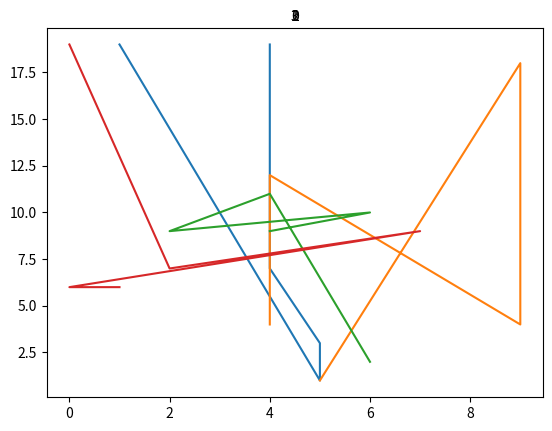

The matplotlib source for this figure:
import matplotlib.pyplot as plt
import numpy as np
import matplotlib.animation as animation
fig, ax = plt.subplots()
ims=[]

for i in range(4):
    ttl = plt.text(0.5, 1.01, i, horizontalalignment='center', verticalalignment='bottom', transform=ax.transAxes)
    ims.append([plt.plot(np.random.randint(0,10,5), np.random.randint(0,20,5)), ttl])
    #plt.cla()


ani = animation.ArtistAnimation(fig, ims, interval=500, blit=False)
plt.show()